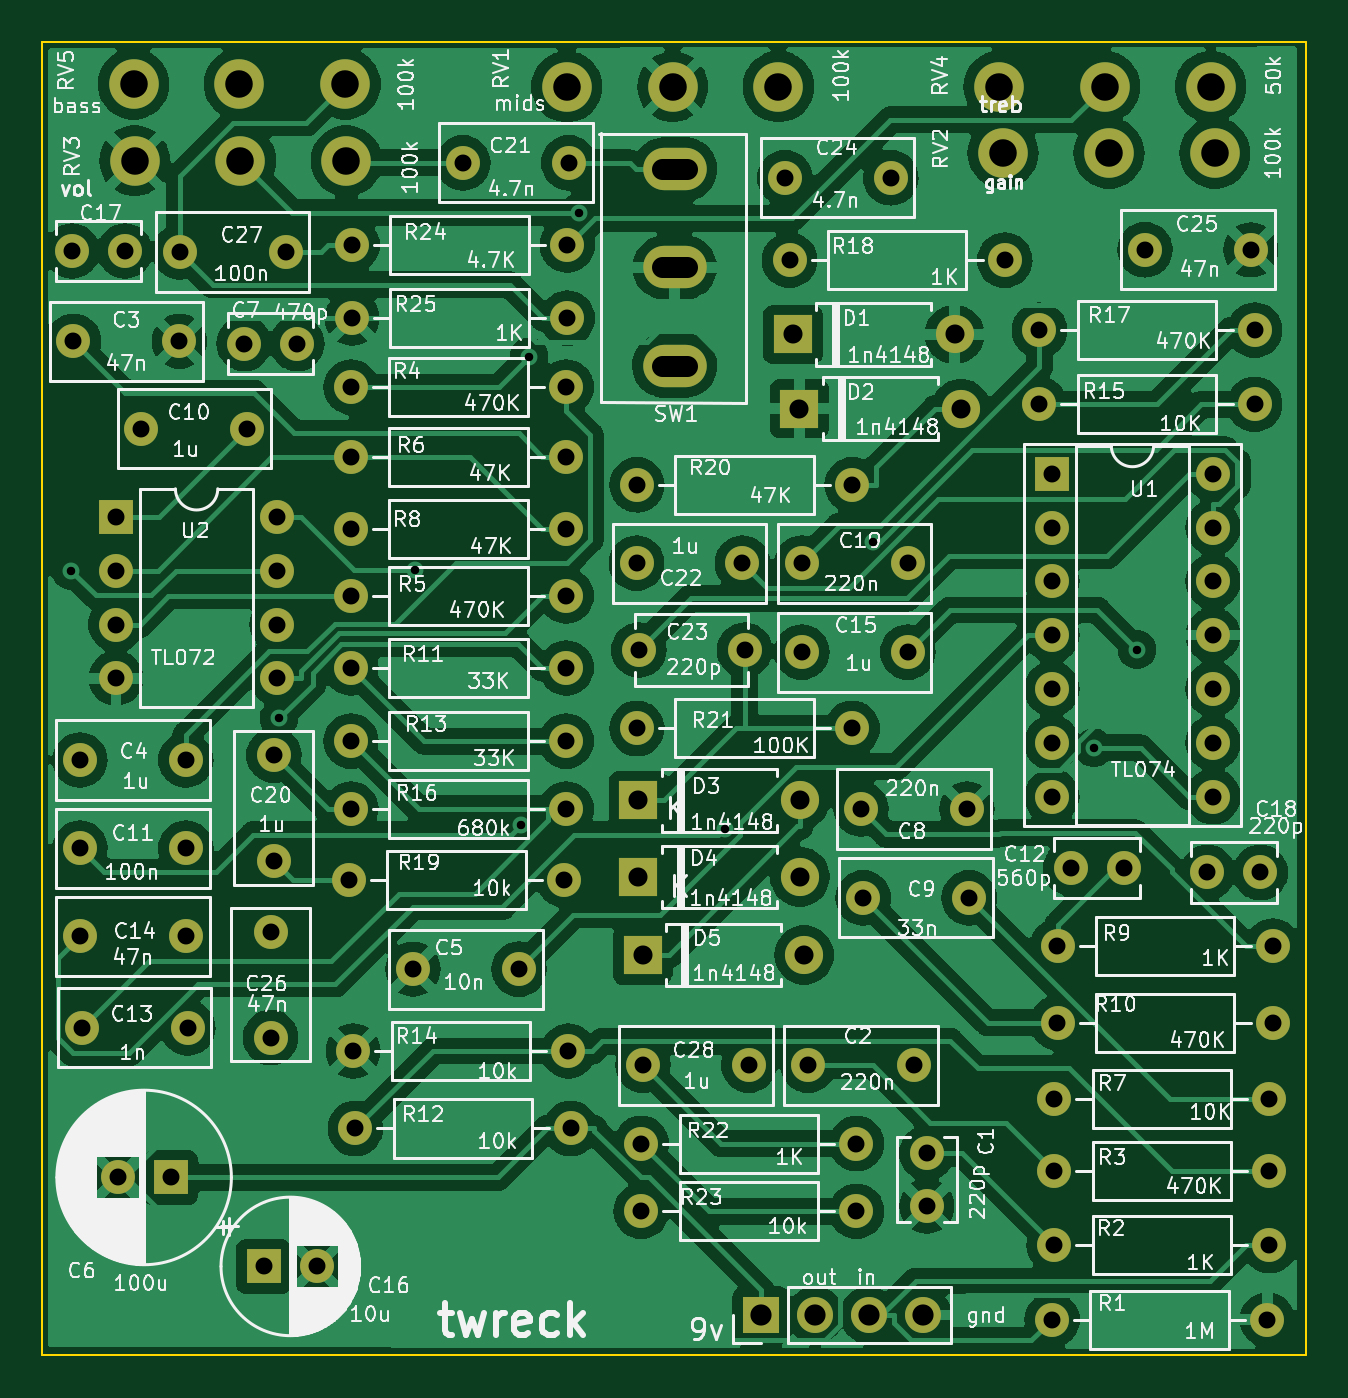
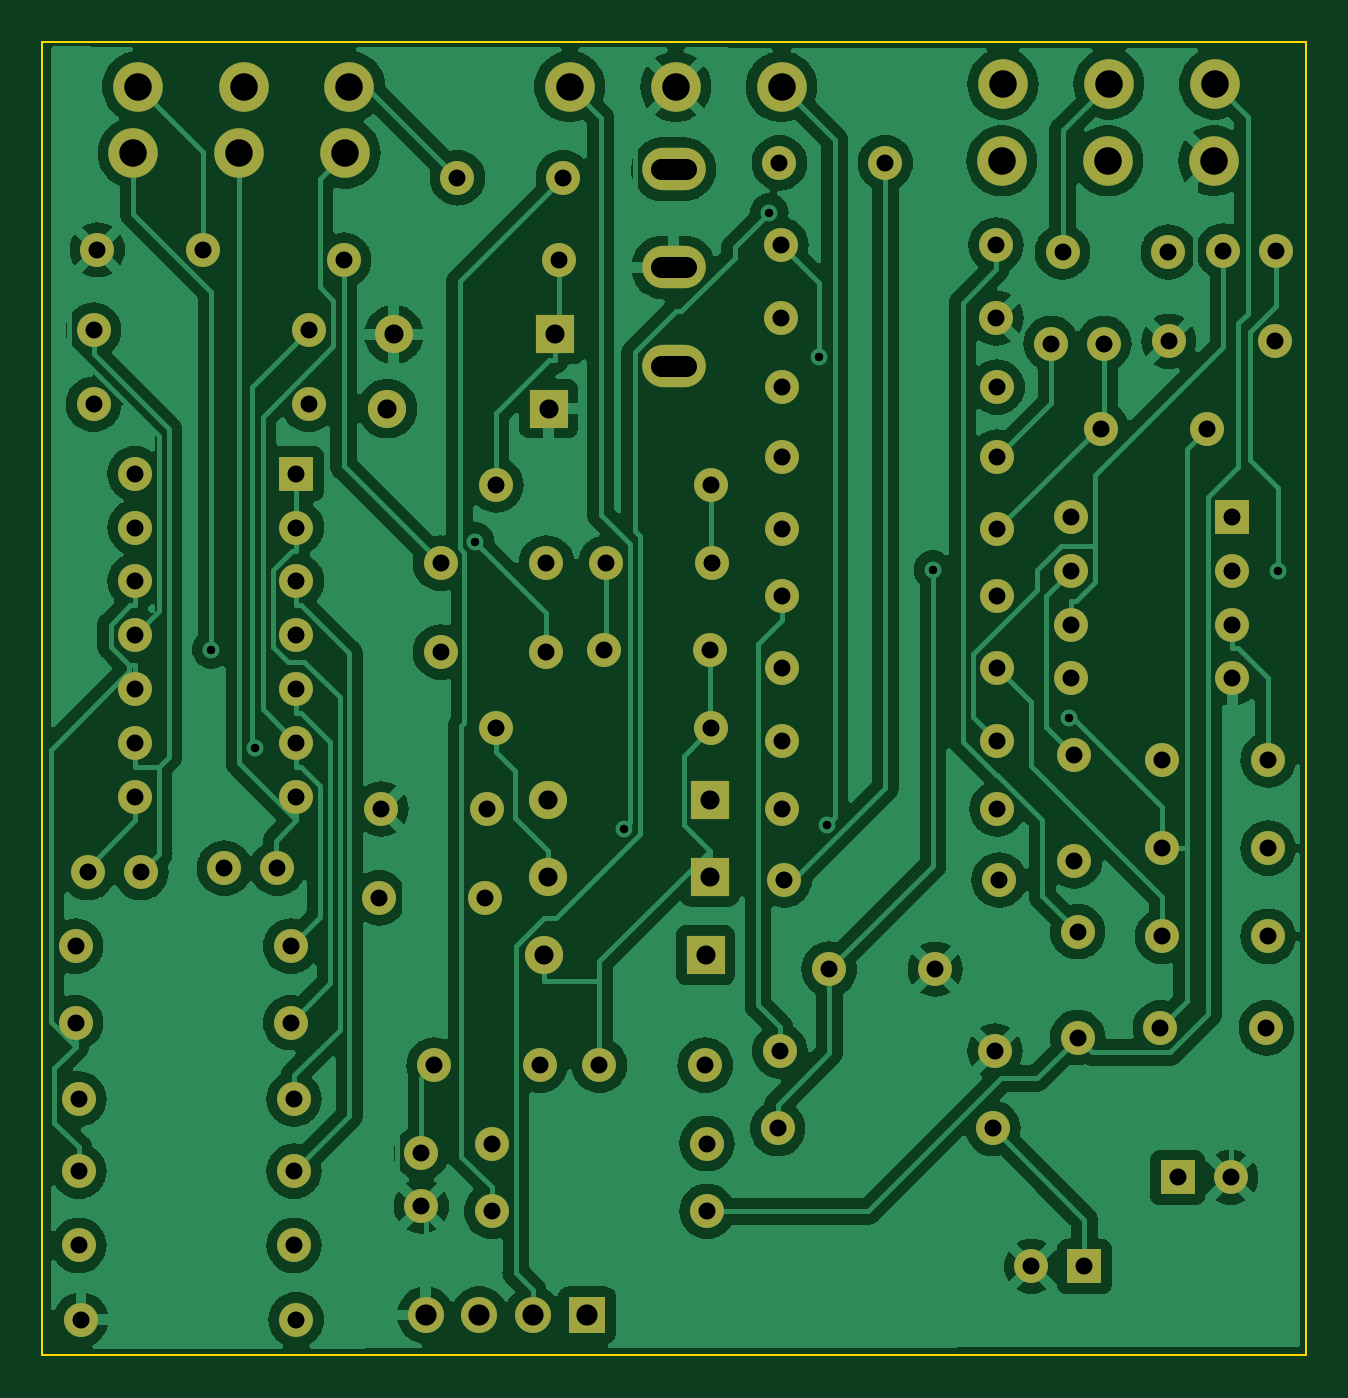
Circuit board: 11 layer files. Board 59.7 x 62.0 mm.
- bottom_copper: triple_wreck-B_Cu.gbr (209137 bytes)
- bottom_mask: triple_wreck-B_Mask.gbr (6470 bytes)
- paste: triple_wreck-B_Paste.gbr (486 bytes)
- bottom_silk: triple_wreck-B_Silkscreen.gbr (487 bytes)
- outline: triple_wreck-Edge_Cuts.gbr (720 bytes)
- top_copper: triple_wreck-F_Cu.gbr (257727 bytes)
- top_mask: triple_wreck-F_Mask.gbr (6470 bytes)
- paste: triple_wreck-F_Paste.gbr (486 bytes)
- top_silk: triple_wreck-F_Silkscreen.gbr (254898 bytes)
- drill: triple_wreck-NPTH.drl (304 bytes)
- drill: triple_wreck-PTH.drl (3403 bytes)

=== bottom_copper: triple_wreck-B_Cu.gbr (209137 bytes, source omitted) ===
=== bottom_mask: triple_wreck-B_Mask.gbr (6470 bytes, source omitted) ===
=== paste: triple_wreck-B_Paste.gbr ===
%TF.GenerationSoftware,KiCad,Pcbnew,7.0.11+dfsg-1build4*%
%TF.CreationDate,2026-02-11T20:54:26-05:00*%
%TF.ProjectId,triple_wreck_v2,74726970-6c65-45f7-9772-65636b5f7632,rev?*%
%TF.SameCoordinates,Original*%
%TF.FileFunction,Paste,Bot*%
%TF.FilePolarity,Positive*%
%FSLAX46Y46*%
G04 Gerber Fmt 4.6, Leading zero omitted, Abs format (unit mm)*
G04 Created by KiCad (PCBNEW 7.0.11+dfsg-1build4) date 2026-02-11 20:54:26*
%MOMM*%
%LPD*%
G01*
G04 APERTURE LIST*
G04 APERTURE END LIST*
M02*

=== bottom_silk: triple_wreck-B_Silkscreen.gbr ===
%TF.GenerationSoftware,KiCad,Pcbnew,7.0.11+dfsg-1build4*%
%TF.CreationDate,2026-02-11T20:54:26-05:00*%
%TF.ProjectId,triple_wreck_v2,74726970-6c65-45f7-9772-65636b5f7632,rev?*%
%TF.SameCoordinates,Original*%
%TF.FileFunction,Legend,Bot*%
%TF.FilePolarity,Positive*%
%FSLAX46Y46*%
G04 Gerber Fmt 4.6, Leading zero omitted, Abs format (unit mm)*
G04 Created by KiCad (PCBNEW 7.0.11+dfsg-1build4) date 2026-02-11 20:54:26*
%MOMM*%
%LPD*%
G01*
G04 APERTURE LIST*
G04 APERTURE END LIST*
M02*

=== outline: triple_wreck-Edge_Cuts.gbr ===
%TF.GenerationSoftware,KiCad,Pcbnew,7.0.11+dfsg-1build4*%
%TF.CreationDate,2026-02-11T20:54:26-05:00*%
%TF.ProjectId,triple_wreck_v2,74726970-6c65-45f7-9772-65636b5f7632,rev?*%
%TF.SameCoordinates,Original*%
%TF.FileFunction,Profile,NP*%
%FSLAX46Y46*%
G04 Gerber Fmt 4.6, Leading zero omitted, Abs format (unit mm)*
G04 Created by KiCad (PCBNEW 7.0.11+dfsg-1build4) date 2026-02-11 20:54:26*
%MOMM*%
%LPD*%
G01*
G04 APERTURE LIST*
%TA.AperFunction,Profile*%
%ADD10C,0.100000*%
%TD*%
G04 APERTURE END LIST*
D10*
X101740400Y-98670400D02*
X161400000Y-98700000D01*
X161400000Y-160700000D02*
X101740400Y-160670400D01*
X101740400Y-98670400D02*
X101740400Y-160670400D01*
X161400000Y-160700000D02*
X161400000Y-98700000D01*
M02*

=== top_copper: triple_wreck-F_Cu.gbr (257727 bytes, source omitted) ===
=== top_mask: triple_wreck-F_Mask.gbr (6470 bytes, source omitted) ===
=== paste: triple_wreck-F_Paste.gbr ===
%TF.GenerationSoftware,KiCad,Pcbnew,7.0.11+dfsg-1build4*%
%TF.CreationDate,2026-02-11T20:54:26-05:00*%
%TF.ProjectId,triple_wreck_v2,74726970-6c65-45f7-9772-65636b5f7632,rev?*%
%TF.SameCoordinates,Original*%
%TF.FileFunction,Paste,Top*%
%TF.FilePolarity,Positive*%
%FSLAX46Y46*%
G04 Gerber Fmt 4.6, Leading zero omitted, Abs format (unit mm)*
G04 Created by KiCad (PCBNEW 7.0.11+dfsg-1build4) date 2026-02-11 20:54:26*
%MOMM*%
%LPD*%
G01*
G04 APERTURE LIST*
G04 APERTURE END LIST*
M02*

=== top_silk: triple_wreck-F_Silkscreen.gbr (254898 bytes, source omitted) ===
=== drill: triple_wreck-NPTH.drl ===
M48
; DRILL file {KiCad 7.0.11+dfsg-1build4} date Wed 11 Feb 2026 08:54:36 PM EST
; FORMAT={-:-/ absolute / metric / decimal}
; #@! TF.CreationDate,2026-02-11T20:54:36-05:00
; #@! TF.GenerationSoftware,Kicad,Pcbnew,7.0.11+dfsg-1build4
; #@! TF.FileFunction,NonPlated,1,2,NPTH
FMAT,2
METRIC
%
G90
G05
M30

=== drill: triple_wreck-PTH.drl ===
M48
; DRILL file {KiCad 7.0.11+dfsg-1build4} date Wed 11 Feb 2026 08:54:36 PM EST
; FORMAT={-:-/ absolute / metric / decimal}
; #@! TF.CreationDate,2026-02-11T20:54:36-05:00
; #@! TF.GenerationSoftware,Kicad,Pcbnew,7.0.11+dfsg-1build4
; #@! TF.FileFunction,Plated,1,2,PTH
FMAT,2
METRIC
; #@! TA.AperFunction,Plated,PTH,ViaDrill
T1C0.400
; #@! TA.AperFunction,Plated,PTH,ComponentDrill
T2C0.800
; #@! TA.AperFunction,Plated,PTH,ComponentDrill
T3C0.900
; #@! TA.AperFunction,Plated,PTH,ComponentDrill
T4C1.000
; #@! TA.AperFunction,Plated,PTH,ComponentDrill
T5C1.300
%
G90
G05
T1
X103.083Y-123.646
X112.926Y-130.614
X119.349Y-123.608
X124.351Y-135.639
X124.721Y-113.558
X127.074Y-106.744
X133.951Y-135.827
X140.973Y-122.286
X151.377Y-132.019
X153.422Y-127.378
T2
X103.144Y-108.56
X103.215Y-112.827
X103.52Y-132.588
X103.52Y-136.754
X103.52Y-140.919
X103.61Y-145.237
X105.217Y-121.117
X105.217Y-123.657
X105.217Y-126.197
X105.217Y-128.737
X105.3Y-152.3
X105.644Y-108.56
X106.415Y-116.942
X107.8Y-152.3
X108.215Y-112.827
X108.233Y-108.61
X108.52Y-132.588
X108.52Y-136.754
X108.52Y-140.919
X108.61Y-145.237
X111.272Y-112.928
X111.415Y-116.942
X112.2Y-156.5
X112.522Y-140.694
X112.522Y-145.694
X112.674Y-132.363
X112.674Y-137.363
X112.837Y-121.117
X112.837Y-123.657
X112.837Y-126.197
X112.837Y-128.737
X113.233Y-108.61
X113.772Y-112.928
X114.7Y-156.5
X116.218Y-138.253
X116.32Y-114.987
X116.32Y-118.289
X116.32Y-121.692
X116.32Y-124.842
X116.32Y-128.246
X116.32Y-131.7
X116.32Y-134.9
X116.371Y-108.281
X116.371Y-111.736
X116.422Y-146.33
X116.523Y-149.988
X119.245Y-142.47
X121.6Y-104.4
X124.245Y-142.47
X126.378Y-138.253
X126.48Y-114.987
X126.48Y-118.289
X126.48Y-121.692
X126.48Y-124.842
X126.48Y-128.246
X126.48Y-131.7
X126.48Y-134.9
X126.531Y-108.281
X126.531Y-111.736
X126.582Y-146.33
X126.6Y-104.4
X126.683Y-149.988
X129.8Y-123.3
X129.82Y-119.6
X129.82Y-131.1
X129.9Y-127.4
X130.02Y-150.7
X130.02Y-153.9
X130.1Y-147.0
X134.8Y-123.3
X134.9Y-127.4
X135.1Y-147.0
X136.8Y-105.1
X137.02Y-109.0
X137.6Y-123.3
X137.6Y-127.5
X137.9Y-147.0
X139.98Y-119.6
X139.98Y-131.1
X140.18Y-150.7
X140.18Y-153.9
X140.4Y-134.9
X140.5Y-139.1
X141.8Y-105.1
X142.6Y-123.3
X142.6Y-127.5
X142.9Y-147.0
X143.5Y-151.15
X143.5Y-153.65
X145.4Y-134.9
X145.5Y-139.1
X147.18Y-109.0
X148.82Y-112.3
X148.82Y-115.8
X149.4Y-119.075
X149.4Y-121.615
X149.4Y-124.155
X149.4Y-126.695
X149.4Y-129.235
X149.4Y-131.775
X149.4Y-134.315
X149.418Y-159.014
X149.52Y-148.6
X149.52Y-152.004
X149.52Y-155.509
X149.672Y-141.386
X149.672Y-144.993
X150.3Y-137.7
X152.8Y-137.7
X153.8Y-108.5
X156.75Y-137.9
X157.02Y-119.075
X157.02Y-121.615
X157.02Y-124.155
X157.02Y-126.695
X157.02Y-129.235
X157.02Y-131.775
X157.02Y-134.315
X158.8Y-108.5
X158.98Y-112.3
X158.98Y-115.8
X159.25Y-137.9
X159.578Y-159.014
X159.68Y-148.6
X159.68Y-152.004
X159.68Y-155.509
X159.832Y-141.386
X159.832Y-144.993
T3
X129.89Y-134.5
X129.89Y-138.1
X130.09Y-141.8
X137.19Y-112.5
X137.49Y-116.0
X137.51Y-134.5
X137.51Y-138.1
X137.71Y-141.8
X144.81Y-112.5
X145.11Y-116.0
T4
X135.687Y-158.801
X138.227Y-158.801
X140.767Y-158.801
X143.307Y-158.801
T5
X106.049Y-100.68
X106.1Y-104.3
X111.049Y-100.68
X111.1Y-104.3
X116.049Y-100.68
X116.1Y-104.3
X126.5Y-100.8
X131.5Y-100.8
X136.5Y-100.8
X146.9Y-100.8
X147.1Y-103.937
X151.9Y-100.8
X152.1Y-103.937
X156.9Y-100.8
X157.1Y-103.937
T4
X131.0Y-104.7G85X132.2Y-104.7
G05
X131.0Y-109.335G85X132.2Y-109.335
G05
X131.0Y-113.971G85X132.2Y-113.971
G05
M30
